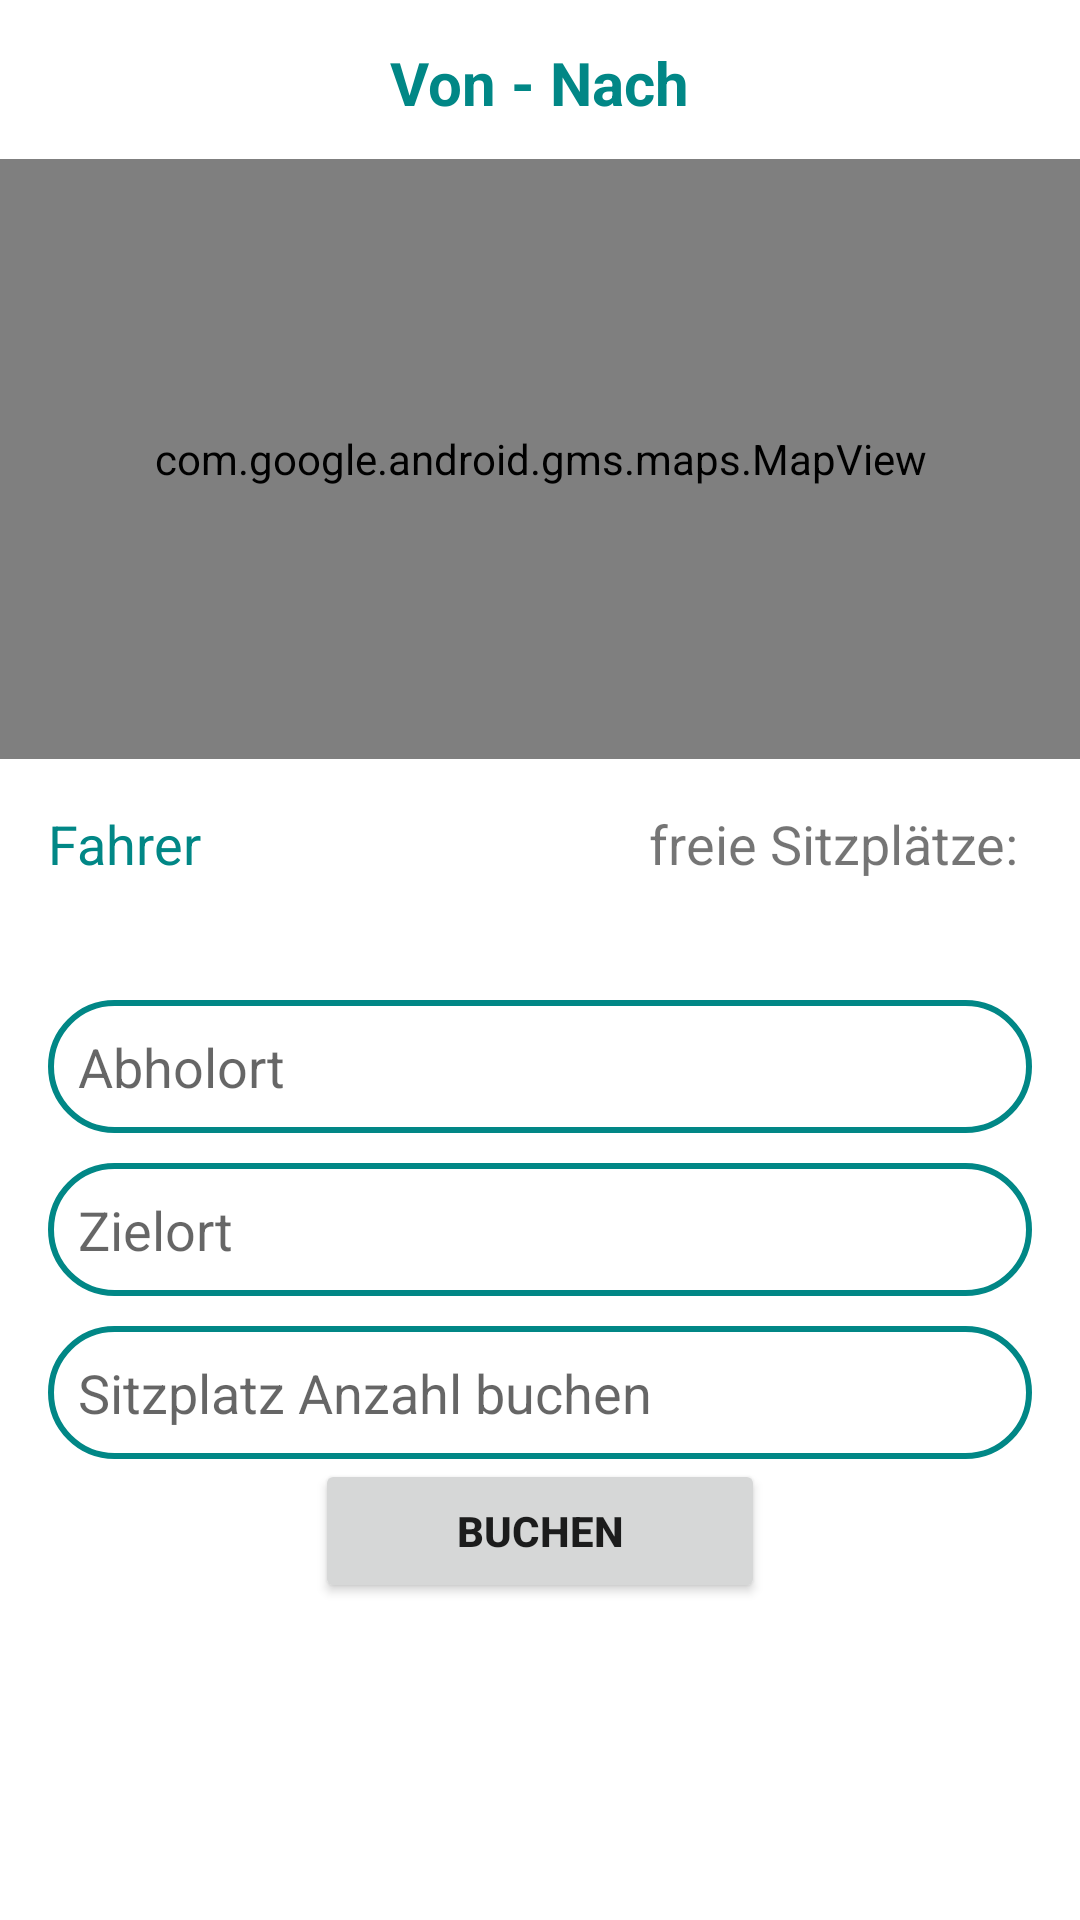

Produce the Android XML layout that renders to this screen, including the resource entries it uses.
<!-- AndroidManifest.xml: application theme Theme.AppMarketing -->
<!-- res/layout/activity_detail.xml -->
<?xml version="1.0" encoding="utf-8"?>
<LinearLayout xmlns:android="http://schemas.android.com/apk/res/android"
    xmlns:app="http://schemas.android.com/apk/res-auto"
    xmlns:tools="http://schemas.android.com/tools"
    android:layout_width="match_parent"
    android:layout_height="match_parent"
    tools:context=".DetailActivity"
    android:orientation="vertical"
    android:background="@drawable/background_green">

    <TextView
        android:layout_width="wrap_content"
        android:layout_height="wrap_content"
        android:id="@+id/detail_von_nach"
        android:layout_marginTop="14dp"
        android:text="Von - Nach"
        android:layout_gravity="center"
        android:textColor="@color/teal_700"
        android:layout_marginBottom="12dp"
        android:textSize="20sp"
        android:textStyle="bold" />

    <com.google.android.gms.maps.MapView
        android:layout_width="400dp"
        android:layout_height="200dp"
        android:id="@+id/detail_map"
        android:padding="8dp"
        android:layout_gravity="center"/>

    <LinearLayout
        android:layout_width="match_parent"
        android:layout_height="wrap_content"
        android:orientation="horizontal"
        android:layout_marginTop="16dp"
        android:layout_marginBottom="20dp">

        <ImageView
            android:layout_width="wrap_content"
            android:layout_height="wrap_content"
            android:clickable="true"
            android:id="@+id/detail_pfp_fahrer"
            android:background="@drawable/input_bg"
            android:layout_marginLeft="16dp"
            android:src="@drawable/ic_person"/>

        <TextView
            android:id="@+id/detail_name_fahrer"
            android:layout_width="wrap_content"
            android:layout_height="wrap_content"
            android:text="Fahrer"
            android:layout_gravity="left"
            android:textColor="@color/teal_700"
            android:textSize="18sp"
            android:layout_marginRight="16dp"/>

        <Space
            android:layout_width="0dp"
            android:layout_height="wrap_content"
            android:layout_weight="1" />

        <TextView
            android:id="@+id/detail_freie_sitzplaetze"
            android:layout_width="wrap_content"
            android:layout_height="wrap_content"
            android:layout_gravity="right"
            android:text="freie Sitzplätze: "
            android:textSize="18sp"
            android:maxLines="1"
            android:layout_marginRight="16dp"/>

    </LinearLayout>

    <EditText
        android:id="@+id/detail_abholort"
        android:layout_width="match_parent"
        android:layout_height="wrap_content"
        android:hint="Abholort"
        android:paddingBottom="10dp"
        android:paddingRight="10dp"
        android:paddingTop="10dp"
        android:paddingLeft="10dp"
        android:layout_marginTop="20dp"
        android:layout_marginRight="16dp"
        android:layout_marginLeft="16dp"
        android:background="@drawable/input_bg"/>

    <EditText
        android:id="@+id/detail_zielort"
        android:layout_width="match_parent"
        android:layout_height="wrap_content"
        android:hint="Zielort"
        android:paddingBottom="10dp"
        android:paddingRight="10dp"
        android:paddingTop="10dp"
        android:paddingLeft="10dp"
        android:layout_marginTop="10dp"
        android:layout_marginRight="16dp"
        android:layout_marginLeft="16dp"
        android:background="@drawable/input_bg"/>

    <EditText
        android:id="@+id/details_mitfahrer_buchen"
        android:layout_width="match_parent"
        android:layout_height="wrap_content"
        android:hint="Sitzplatz Anzahl buchen"
        android:inputType="number"
        android:paddingBottom="10dp"
        android:paddingRight="10dp"
        android:paddingTop="10dp"
        android:paddingLeft="10dp"
        android:layout_marginTop="10dp"
        android:layout_marginRight="16dp"
        android:layout_marginLeft="16dp"
        android:background="@drawable/input_bg"/>

    <Button
        android:id="@+id/buchen_btn"
        android:layout_width="150dp"
        android:layout_height="wrap_content"
        android:padding="14dp"
        android:text="Buchen"
        android:textAllCaps="true"
        android:textStyle="bold"
        app:layout_constraintBottom_toBottomOf="parent"
        app:layout_constraintEnd_toEndOf="parent"
        app:layout_constraintStart_toStartOf="parent"
        app:layout_constraintTop_toBottomOf="@+id/details_mitfahrer_buchen"
        app:layout_constraintVertical_bias="0.3"
        android:layout_gravity="center"/>

</LinearLayout>
<!-- resources referenced by this layout -->
<resources>
  <color name="teal_700">#FF018786</color>
  <!-- drawable input_bg (drawable) -->
  <?xml version="1.0" encoding="utf-8"?>
  <shape xmlns:android="http://schemas.android.com/apk/res/android">
  
      <stroke android:color="@color/teal_700" android:width="2dp"/>
      <corners android:radius="70dp"/>
  
  </shape>
  <style name="Theme.AppMarketing" parent="Theme.MaterialComponents.DayNight.DarkActionBar">
          
          <item name="colorPrimary">@color/light_teal</item>
          <item name="colorPrimaryVariant">@color/light_teal</item>
          <item name="colorOnPrimary">@color/white</item>
          
          <item name="colorSecondary">@color/teal_200</item>
          <item name="colorSecondaryVariant">@color/teal_700</item>
          <item name="colorOnSecondary">@color/black</item>
          
          <item name="android:statusBarColor">?attr/colorPrimaryVariant</item>
          
      </style>
  <color name="light_teal">#29E8E7</color>
  <color name="white">#FFFFFFFF</color>
  <color name="teal_200">#FF03DAC5</color>
  <color name="black">#FF000000</color>
</resources>
